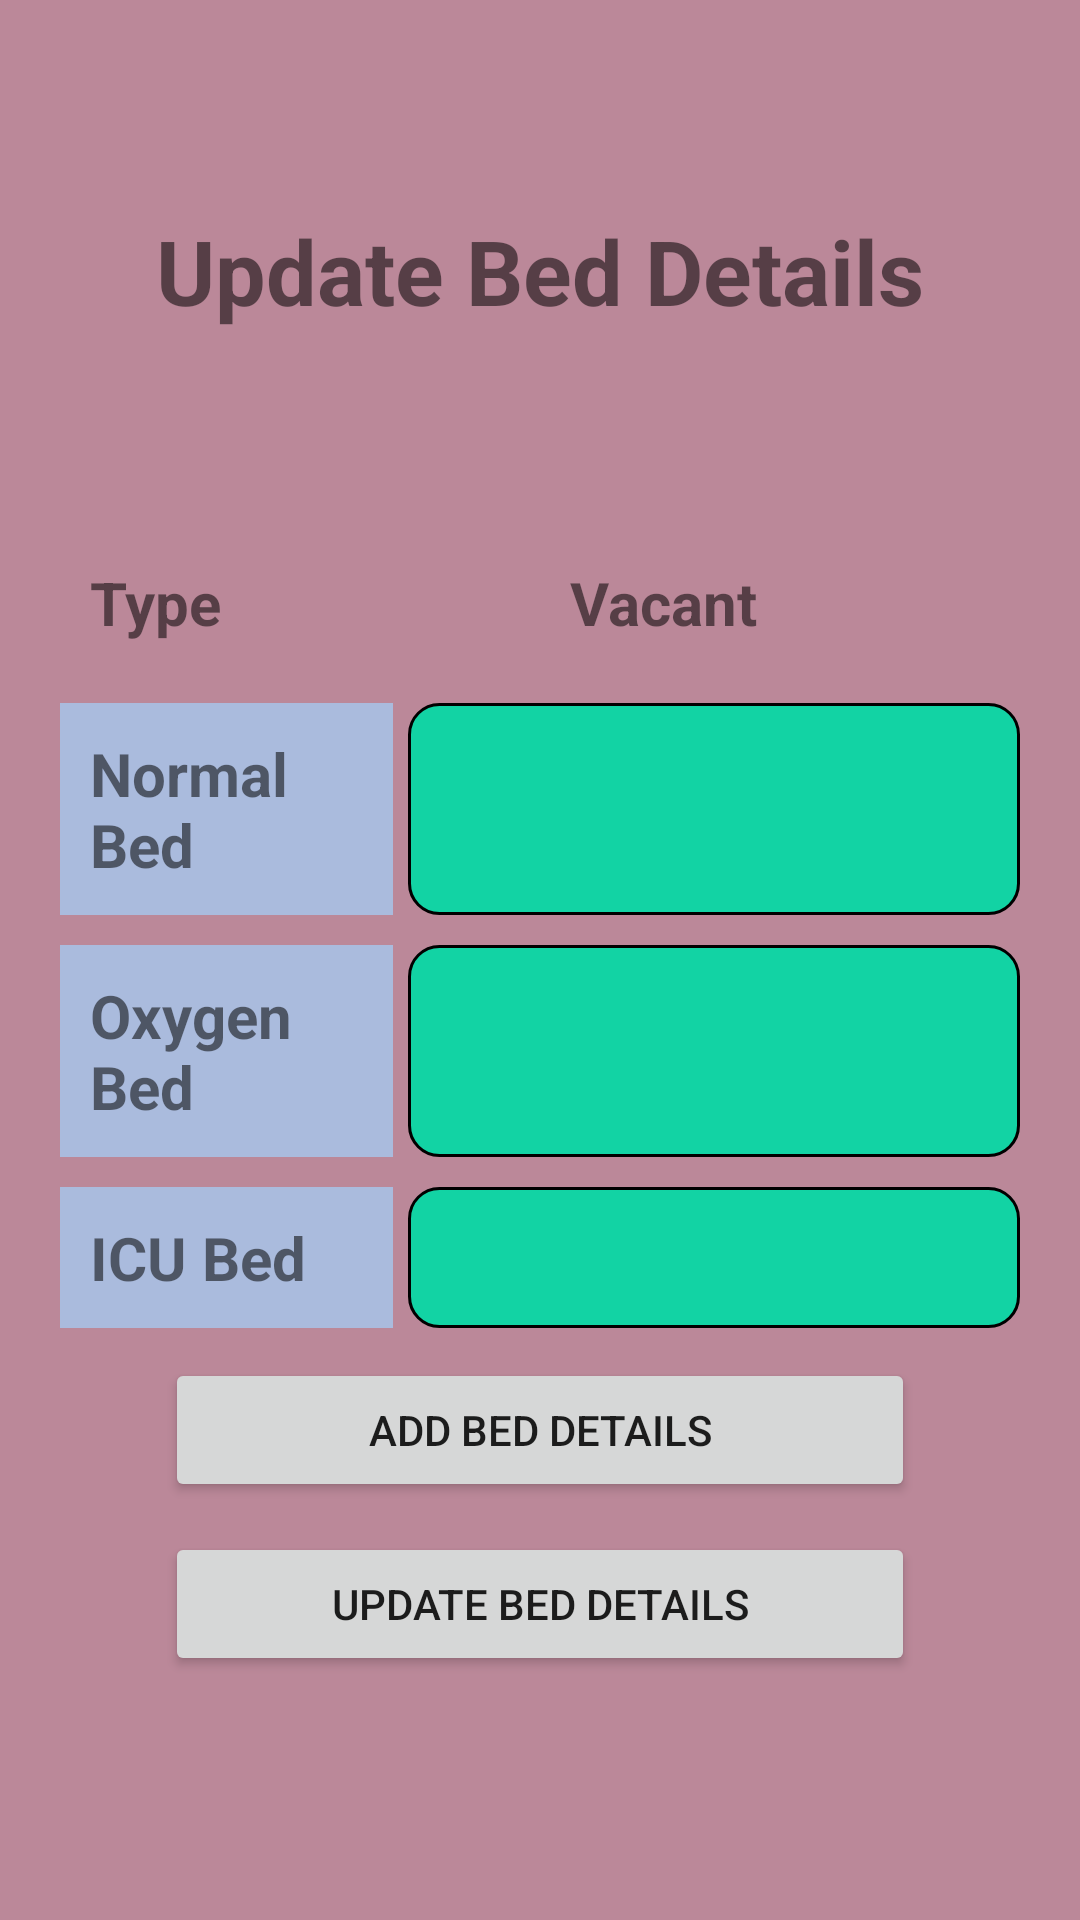

This screen was rendered from an Android layout file. Write that file and the resources it references.
<!-- AndroidManifest.xml: application theme Theme.Mytext -->
<!-- res/layout/activity_updatebed.xml -->
<?xml version="1.0" encoding="utf-8"?>
<LinearLayout xmlns:android="http://schemas.android.com/apk/res/android"
    xmlns:app="http://schemas.android.com/apk/res-auto"
    xmlns:tools="http://schemas.android.com/tools"
    android:layout_width="match_parent"
    android:layout_height="match_parent"
    tools:context=".updatebed"
    android:orientation="vertical"
    android:background="#b89"
    android:padding="20dp">

    <TextView
        android:layout_width="match_parent"
        android:layout_height="wrap_content"
        android:text="Update Bed Details"
        android:gravity="center"
        android:textStyle="bold"
        android:layout_marginTop="50sp"
        android:textSize="30sp"/>

    <TextView

        android:id="@+id/centerName"
        android:layout_width="match_parent"
        android:layout_height="wrap_content"
        android:layout_marginTop="20dp"

        android:textSize="20sp"/>



    <TableLayout
        android:layout_width="match_parent"
        android:layout_height="wrap_content"
        android:layout_marginTop="20dp">
        <TableRow>
            <TextView
                android:layout_width="0dp"
                android:layout_height="match_parent"
                android:text="Type"
                android:textSize="20sp"
                android:layout_weight="4"
                android:padding="10dp"
                android:textStyle="bold"/>
            <TextView
                android:layout_width="0dp"
                android:layout_height="wrap_content"
                android:layout_gravity="center_vertical"
                android:layout_weight="4"
                android:padding="10dp"
                android:text="@string/col3"
                android:textSize="20sp"
                android:textStyle="bold" />
        </TableRow>
        <TableRow
            android:layout_marginTop="10dp">
            <TextView
                android:layout_width="0dp"
                android:layout_height="match_parent"
                android:text="Normal Bed"
                android:textSize="20sp"
                android:background="#abd"
                android:layout_weight="4"
                android:padding="10dp"
                android:textStyle="bold"/>
            <EditText
                android:id="@+id/upNoBed"
                android:layout_width="0dp"
                android:layout_marginStart="5dp"
                android:textAlignment="center"
                android:layout_height="match_parent"
                android:background="@drawable/editshape"
                >
            </EditText>
        </TableRow>
        <TableRow
            android:layout_marginTop="10dp">
            <TextView
                android:layout_width="0dp"
                android:layout_height="match_parent"
                android:text="Oxygen Bed"
                android:textSize="20sp"
                android:layout_weight="4"
                android:background="#abd"
                android:padding="10dp"
                android:textStyle="bold"/>
            <EditText
                android:id="@+id/upOxBed"
                android:layout_width="204dp"
                android:textAlignment="center"
                android:layout_height="match_parent"
                android:background="@drawable/editshape"
                android:layout_marginStart="5dp"
                >
            </EditText>
        </TableRow>
        <TableRow
            android:layout_marginTop="10dp">
            <TextView
                android:layout_width="0dp"
                android:layout_height="match_parent"
                android:text="ICU Bed"
                android:textSize="20sp"
                android:background="#abd"
                android:layout_weight="4"
                android:padding="10dp"
                android:textStyle="bold"/>
            <EditText
                android:id="@+id/upIcuBed"
                android:layout_width="204dp"
                android:layout_height="match_parent"
                android:background="@drawable/editshape"
                android:textAlignment="center"
                android:layout_marginStart="5dp"
                >
            </EditText>
        </TableRow>



    </TableLayout>

    <Button
        android:id="@+id/addBedDetails"
        android:layout_marginTop="10dp"
        android:layout_gravity="center"
        android:layout_width="250dp"
        android:layout_height="wrap_content"
        android:text="Add bed details"
        />
    <Button
        android:id="@+id/updateBedDetails"
        android:layout_marginTop="10dp"
        android:layout_gravity="center"
        android:layout_width="250dp"
        android:layout_height="wrap_content"
        android:text="update bed details"
        />



</LinearLayout>
<!-- resources referenced by this layout -->
<resources>
  <!-- drawable editshape (drawable) -->
  <?xml version="1.0" encoding="utf-8"?>
  <shape xmlns:android="http://schemas.android.com/apk/res/android" android:shape="rectangle" >
  <corners android:radius="10dp"/>
      <solid android:color="#12d3a4"/>
      <size android:height="35dp"/>
      <stroke android:color="@color/black"
          />
  <stroke android:width="1dp"/>
  
  </shape>
  <string name="col3">Vacant</string>
  <style name="Theme.Mytext" parent="Theme.MaterialComponents.DayNight.NoActionBar">
          
          <item name="colorPrimary">@color/purple_500</item>
          <item name="colorPrimaryVariant">@color/purple_700</item>
          <item name="colorOnPrimary">@color/white</item>
          
          <item name="colorSecondary">@color/teal_200</item>
          <item name="colorSecondaryVariant">@color/teal_700</item>
          <item name="colorOnSecondary">@color/black</item>
          
          <item name="android:statusBarColor" tools:targetApi="l">?attr/colorPrimaryVariant</item>
          
      </style>
  <color name="black">#FF000000</color>
  <color name="purple_500">#ee5071</color>
  <color name="purple_700">#FF3700B3</color>
  <color name="white">#FFFFFFFF</color>
  <color name="teal_200">#FF03DAC5</color>
  <color name="teal_700">#FF018786</color>
</resources>
